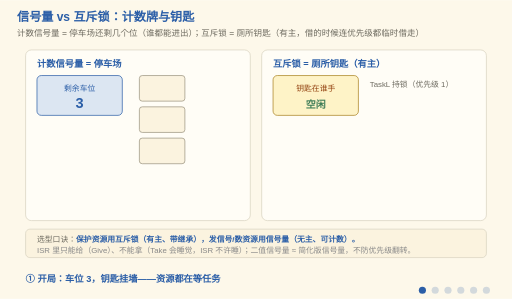
t = 0.00 s
t = 1.69 s: frame unchanged from t = 0.00 s, image omitted
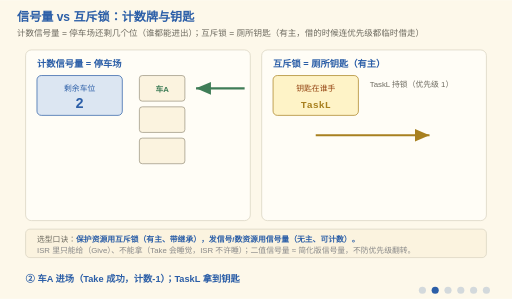
t = 3.38 s
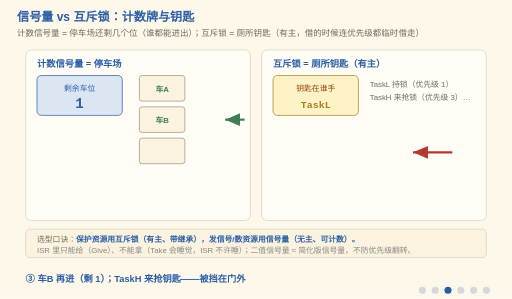
t = 4.95 s
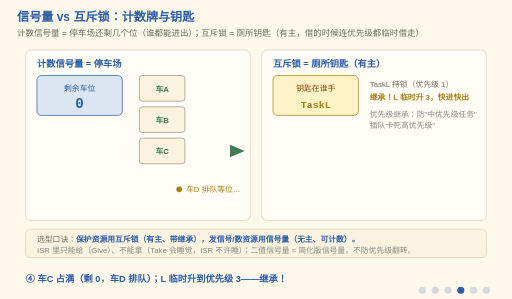
t = 6.75 s
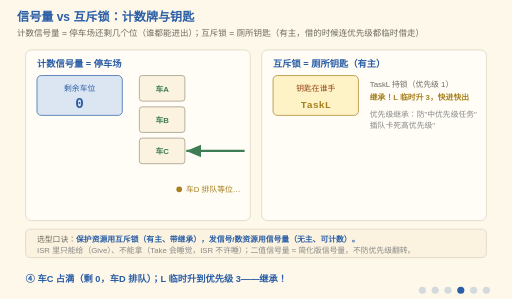
t = 8.25 s

The animated SVG that drew these frames (rendered in a browser with its animation timeline set to each time). Animation: 47 SMIL elements (animate=47); frames cover the first 8.25 s, repeats indefinitely.

<svg xmlns="http://www.w3.org/2000/svg" viewBox="0 0 720 420" font-family="'Segoe Print','Comic Sans MS','Microsoft YaHei',sans-serif">
  <title>信号量 vs 互斥锁：计数牌与钥匙</title>
  <desc>信号量 vs 互斥锁：计数牌与钥匙。计数信号量 = 停车场还剩几个位（谁都能进出）；互斥锁 = 厕所钥匙（有主，借的时候连优先级都临时借走）。车位一侧的车顺着箭头爬进空位、Give 时再爬出来，位满时车D 在门口一下一下地等；钥匙一侧的箭头从挂墙飞到持锁任务手里，还锁时原路飞回。</desc>
  <rect width="720" height="420" fill="#FDF8EA"/>
  <text x="24" y="30" font-size="17" font-weight="bold" fill="#2B5EA7">信号量 vs 互斥锁：计数牌与钥匙</text>
  <text x="24" y="50" font-size="12" fill="#6E6B60">计数信号量 = 停车场还剩几个位（谁都能进出）；互斥锁 = 厕所钥匙（有主，借的时候连优先级都临时借走）</text>

  <!-- ===== 左：计数信号量 ===== -->
  <rect x="36" y="70" width="316" height="240" fill="#FFFDF6" stroke="#D8D2C0" rx="8"/>
  <text x="52" y="94" font-size="13" font-weight="bold" fill="#2B5EA7">计数信号量 = 停车场</text>
  <!-- 计数牌 -->
  <rect x="52" y="106" width="120" height="56" fill="#DCE6F2" stroke="#2B5EA7" rx="6"/>
  <text x="112" y="128" font-size="11" fill="#2B5EA7" text-anchor="middle">剩余车位</text>
  <g font-size="20" font-weight="bold" fill="#2B5EA7" text-anchor="middle" font-family="Consolas,monospace">
    <text x="112" y="152" opacity="0">2<animate attributeName="opacity" calcMode="discrete" values="0;1;0;0;0;0;0;0" keyTimes="0;0.15;0.30;0.45;0.60;0.75;0.90;1" dur="15s" repeatCount="indefinite"/></text>
    <text x="112" y="152" opacity="0">1<animate attributeName="opacity" calcMode="discrete" values="0;0;1;0;0;0;0;0" keyTimes="0;0.15;0.30;0.45;0.60;0.75;0.90;1" dur="15s" repeatCount="indefinite"/></text>
    <text x="112" y="152" opacity="0">0<animate attributeName="opacity" calcMode="discrete" values="0;0;0;1;1;0;0;0" keyTimes="0;0.15;0.30;0.45;0.60;0.75;0.90;1" dur="15s" repeatCount="indefinite"/></text>
    <text x="112" y="152" opacity="0">1<animate attributeName="opacity" calcMode="discrete" values="0;0;0;0;0;1;1;0" keyTimes="0;0.15;0.30;0.45;0.60;0.75;0.90;1" dur="15s" repeatCount="indefinite"/></text>
    <text x="112" y="152" opacity="1">3<animate attributeName="opacity" calcMode="discrete" values="1;0;0;0;0;0;0;1" keyTimes="0;0.15;0.30;0.45;0.60;0.75;0.90;1" dur="15s" repeatCount="indefinite"/></text>
  </g>

  <!-- 车位 ×3 -->
  <g stroke="#9A937F" fill="#FBF3DF">
    <rect x="196" y="106" width="64" height="36" rx="4"/><rect x="196" y="150" width="64" height="36" rx="4"/><rect x="196" y="194" width="64" height="36" rx="4"/>
  </g>
  <g font-size="11" text-anchor="middle" fill="#3F7D57" font-weight="bold">
    <text x="228" y="129" opacity="0">车A<animate attributeName="opacity" calcMode="discrete" values="0;1;1;1;1;0;0;0" keyTimes="0;0.15;0.30;0.45;0.60;0.75;0.90;1" dur="15s" repeatCount="indefinite"/></text>
    <text x="228" y="173" opacity="0">车B<animate attributeName="opacity" calcMode="discrete" values="0;0;1;1;1;1;1;0" keyTimes="0;0.15;0.30;0.45;0.60;0.75;0.90;1" dur="15s" repeatCount="indefinite"/></text>
    <text x="228" y="217" opacity="0">车C<animate attributeName="opacity" calcMode="discrete" values="0;0;0;1;1;1;1;0" keyTimes="0;0.15;0.30;0.45;0.60;0.75;0.90;1" dur="15s" repeatCount="indefinite"/></text>
  </g>
  <!-- 等待的车 -->
  <text x="300" y="270" font-size="11" fill="#A8801F" text-anchor="middle" opacity="0">车D 排队等位…
    <animate attributeName="opacity" calcMode="discrete" values="0;0;0;1;0;0;0;0" keyTimes="0;0.15;0.30;0.45;0.60;0.75;0.90;1" dur="15s" repeatCount="indefinite"/>
  </text>
  <!-- ④ 位满了：车D 在门口一下一下地等（节拍脉冲） -->
  <g opacity="0">
    <animate attributeName="opacity" calcMode="discrete" values="0;0;0;1;0;0;0;0" keyTimes="0;0.15;0.30;0.45;0.60;0.75;0.90;1" dur="15s" repeatCount="indefinite"/>
    <circle cx="252" cy="266" r="4" fill="#A8801F">
      <animate attributeName="opacity" values="0.15;1;0.15" dur="1.5s" repeatCount="indefinite"/>
    </circle>
  </g>
  <text x="300" y="270" font-size="11" fill="#3F7D57" text-anchor="middle" opacity="0">车D 进场！
    <animate attributeName="opacity" calcMode="discrete" values="0;0;0;0;1;0;0;0" keyTimes="0;0.15;0.30;0.45;0.60;0.75;0.90;1" dur="15s" repeatCount="indefinite"/>
  </text>
  <!-- Take 的生长箭头：车从通道爬进对应车位（②A ③B ④C） -->
  <g opacity="0">
    <animate attributeName="opacity" calcMode="discrete" values="0;1;0;0;0;0;0;0" keyTimes="0;0.15;0.30;0.45;0.60;0.75;0.90;1" dur="15s" repeatCount="indefinite"/>
    <line x1="344" y1="124" x2="344" y2="124" stroke="#3F7D57" stroke-width="3" marker-end="url(#arrIn)">
      <animate attributeName="x2" values="344;344;262;262" keyTimes="0;0.15;0.24;1" dur="15s" repeatCount="indefinite"/>
    </line>
  </g>
  <g opacity="0">
    <animate attributeName="opacity" calcMode="discrete" values="0;0;1;0;0;0;0;0" keyTimes="0;0.15;0.30;0.45;0.60;0.75;0.90;1" dur="15s" repeatCount="indefinite"/>
    <line x1="344" y1="168" x2="344" y2="168" stroke="#3F7D57" stroke-width="3" marker-end="url(#arrIn)">
      <animate attributeName="x2" values="344;344;262;262" keyTimes="0;0.30;0.39;1" dur="15s" repeatCount="indefinite"/>
    </line>
  </g>
  <g opacity="0">
    <animate attributeName="opacity" calcMode="discrete" values="0;0;0;1;0;0;0;0" keyTimes="0;0.15;0.30;0.45;0.60;0.75;0.90;1" dur="15s" repeatCount="indefinite"/>
    <line x1="344" y1="212" x2="344" y2="212" stroke="#3F7D57" stroke-width="3" marker-end="url(#arrIn)">
      <animate attributeName="x2" values="344;344;262;262" keyTimes="0;0.45;0.54;1" dur="15s" repeatCount="indefinite"/>
    </line>
  </g>
  <!-- ⑤ Give：车A 倒出车位（箭头向右爬出），紧接着车D 开进空出来的 A 位 -->
  <g opacity="0">
    <animate attributeName="opacity" calcMode="discrete" values="0;0;0;0;1;0;0;0" keyTimes="0;0.15;0.30;0.45;0.60;0.75;0.90;1" dur="15s" repeatCount="indefinite"/>
    <line x1="262" y1="124" x2="262" y2="124" stroke="#3F7D57" stroke-width="3" marker-end="url(#arrIn)">
      <animate attributeName="x2" values="262;262;344;344" keyTimes="0;0.60;0.66;1" dur="15s" repeatCount="indefinite"/>
    </line>
    <circle cx="300" cy="262" r="6" fill="#3F7D57">
      <animate attributeName="cx" values="300;300;240;240" keyTimes="0;0.66;0.75;1" dur="15s" repeatCount="indefinite"/>
      <animate attributeName="cy" values="262;262;124;124" keyTimes="0;0.66;0.75;1" dur="15s" repeatCount="indefinite"/>
    </circle>
  </g>

  <!-- ===== 右：互斥锁 ===== -->
  <rect x="368" y="70" width="316" height="240" fill="#FFFDF6" stroke="#D8D2C0" rx="8"/>
  <text x="384" y="94" font-size="13" font-weight="bold" fill="#2B5EA7">互斥锁 = 厕所钥匙（有主）</text>

  <rect x="384" y="106" width="120" height="56" fill="#fef3c7" stroke="#A8801F" rx="6"/>
  <text x="444" y="128" font-size="11" fill="#92400e" text-anchor="middle">钥匙在谁手</text>
  <g font-size="14" font-weight="bold" text-anchor="middle" font-family="Consolas,monospace">
    <text x="444" y="152" fill="#3F7D57" opacity="1">空闲<animate attributeName="opacity" calcMode="discrete" values="1;0;0;0;0;0;0;1" keyTimes="0;0.15;0.30;0.45;0.60;0.75;0.90;1" dur="15s" repeatCount="indefinite"/></text>
    <text x="444" y="152" fill="#A8801F" opacity="0">TaskL<animate attributeName="opacity" calcMode="discrete" values="0;1;1;1;1;0;0;0" keyTimes="0;0.15;0.30;0.45;0.60;0.75;0.90;1" dur="15s" repeatCount="indefinite"/></text>
  </g>

  <!-- 优先级继承小剧场 -->
  <g font-size="11">
    <text x="520" y="122" fill="#6E6B60">TaskL 持锁（优先级 1）</text>
    <text x="520" y="140" fill="#6E6B60" opacity="0">TaskH 来抢锁（优先级 3）…
      <animate attributeName="opacity" calcMode="discrete" values="0;0;1;0;0;0;0;0" keyTimes="0;0.15;0.30;0.45;0.60;0.75;0.90;1" dur="15s" repeatCount="indefinite"/>
    </text>
    <text x="520" y="140" fill="#A8801F" font-weight="bold" opacity="0">继承！L 临时升 3，快进快出
      <animate attributeName="opacity" calcMode="discrete" values="0;0;0;1;0;0;0;0" keyTimes="0;0.15;0.30;0.45;0.60;0.75;0.90;1" dur="15s" repeatCount="indefinite"/>
    </text>
    <text x="520" y="140" fill="#3F7D57" font-weight="bold" opacity="0">L 还锁 → H 立刻拿到
      <animate attributeName="opacity" calcMode="discrete" values="0;0;0;0;1;0;0;0" keyTimes="0;0.15;0.30;0.45;0.60;0.75;0.90;1" dur="15s" repeatCount="indefinite"/>
    </text>
    <text x="520" y="164" fill="#888" opacity="0">优先级继承：防"中优先级任务"
      <animate attributeName="opacity" calcMode="discrete" values="0;0;0;1;0;0;0;0" keyTimes="0;0.15;0.30;0.45;0.60;0.75;0.90;1" dur="15s" repeatCount="indefinite"/>
    </text>
    <text x="520" y="180" fill="#888" opacity="0">插队卡死高优先级"
      <animate attributeName="opacity" calcMode="discrete" values="0;0;0;1;0;0;0;0" keyTimes="0;0.15;0.30;0.45;0.60;0.75;0.90;1" dur="15s" repeatCount="indefinite"/>
    </text>
  </g>

  <!-- 钥匙在动：② Take 成功钥匙飞到手，⑤ 用完原路飞回；③ TaskH 伸手抢，停在门外 -->
  <g opacity="0">
    <animate attributeName="opacity" calcMode="discrete" values="0;1;0;0;0;0;0;0" keyTimes="0;0.15;0.30;0.45;0.60;0.75;0.90;1" dur="15s" repeatCount="indefinite"/>
    <line x1="444" y1="190" x2="444" y2="190" stroke="#A8801F" stroke-width="3" marker-end="url(#arrKey)">
      <animate attributeName="x2" values="444;444;636;636" keyTimes="0;0.15;0.24;1" dur="15s" repeatCount="indefinite"/>
    </line>
  </g>
  <g opacity="0">
    <animate attributeName="opacity" calcMode="discrete" values="0;0;1;0;0;0;0;0" keyTimes="0;0.15;0.30;0.45;0.60;0.75;0.90;1" dur="15s" repeatCount="indefinite"/>
    <line x1="636" y1="214" x2="636" y2="214" stroke="#B3392F" stroke-width="3" marker-end="url(#arrNo)">
      <animate attributeName="x2" values="636;636;452;452" keyTimes="0;0.30;0.40;1" dur="15s" repeatCount="indefinite"/>
    </line>
  </g>
  <g opacity="0">
    <animate attributeName="opacity" calcMode="discrete" values="0;0;0;0;1;0;0;0" keyTimes="0;0.15;0.30;0.45;0.60;0.75;0.90;1" dur="15s" repeatCount="indefinite"/>
    <line x1="636" y1="190" x2="636" y2="190" stroke="#3F7D57" stroke-width="3" marker-end="url(#arrIn)">
      <animate attributeName="x2" values="636;636;444;444" keyTimes="0;0.60;0.69;1" dur="15s" repeatCount="indefinite"/>
    </line>
  </g>

  <!-- 对比条 -->
  <rect x="36" y="322" width="648" height="40" fill="#FBF3DF" stroke="#D8D2C0" rx="6"/>
  <text x="52" y="340" font-size="11" fill="#6E6B60">选型口诀：<tspan font-weight="bold" fill="#2B5EA7">保护资源用互斥锁（有主、带继承），发信号/数资源用信号量（无主、可计数）。</tspan></text>
  <text x="52" y="355" font-size="11" fill="#888">ISR 里只能给（Give）、不能拿（Take 会睡觉，ISR 不许睡）；二值信号量 ≈ 简化版信号量，不防优先级翻转。</text>

  <!-- 阶段字幕 -->
  <g font-size="13" font-weight="bold" fill="#2B5EA7">
    <g opacity="1"><animate attributeName="opacity" calcMode="discrete" values="1;0;0;0;0;0;0;0" keyTimes="0;0.15;0.30;0.45;0.60;0.75;0.90;1" dur="15s" repeatCount="indefinite"/>
      <text x="36" y="396">① 开局：车位 3，钥匙挂墙——资源都在等任务</text></g>
    <g opacity="0"><animate attributeName="opacity" calcMode="discrete" values="0;1;0;0;0;0;0;0" keyTimes="0;0.15;0.30;0.45;0.60;0.75;0.90;1" dur="15s" repeatCount="indefinite"/>
      <text x="36" y="396">② 车A 进场（Take 成功，计数-1）；TaskL 拿到钥匙</text></g>
    <g opacity="0"><animate attributeName="opacity" calcMode="discrete" values="0;0;1;0;0;0;0;0" keyTimes="0;0.15;0.30;0.45;0.60;0.75;0.90;1" dur="15s" repeatCount="indefinite"/>
      <text x="36" y="396">③ 车B 再进（剩 1）；TaskH 来抢钥匙——被挡在门外</text></g>
    <g opacity="0"><animate attributeName="opacity" calcMode="discrete" values="0;0;0;1;0;0;0;0" keyTimes="0;0.15;0.30;0.45;0.60;0.75;0.90;1" dur="15s" repeatCount="indefinite"/>
      <text x="36" y="396">④ 车C 占满（剩 0，车D 排队）；L 临时升到优先级 3——继承！</text></g>
    <g opacity="0"><animate attributeName="opacity" calcMode="discrete" values="0;0;0;0;1;0;0;0" keyTimes="0;0.15;0.30;0.45;0.60;0.75;0.90;1" dur="15s" repeatCount="indefinite"/>
      <text x="36" y="396">⑤ 车A 离场（Give，剩 1，车D 进场）；L 还钥匙，H 秒接</text></g>
    <g opacity="0"><animate attributeName="opacity" calcMode="discrete" values="0;0;0;0;0;1;1;1" keyTimes="0;0.15;0.30;0.45;0.60;0.75;0.90;1" dur="15s" repeatCount="indefinite"/>
      <text x="36" y="396">⑥ 计数管"几个"，钥匙管"谁的"——下一章看翻转事故现场 →</text></g>
  </g>

  <defs>
    <marker id="arrIn" markerWidth="8" markerHeight="8" refX="7" refY="3" orient="auto">
      <polygon points="0,0 7,3 0,6" fill="#3F7D57"/>
    </marker>
    <marker id="arrKey" markerWidth="8" markerHeight="8" refX="7" refY="3" orient="auto">
      <polygon points="0,0 7,3 0,6" fill="#A8801F"/>
    </marker>
    <marker id="arrNo" markerWidth="8" markerHeight="8" refX="7" refY="3" orient="auto">
      <polygon points="0,0 7,3 0,6" fill="#B3392F"/>
    </marker>
  </defs>

  <!-- 阶段指示点（6 段，keyTimes 取自本文件的阶段时间轴；画布高 420，只能落在字幕下方 12px） -->
  <g transform="translate(594,408)" fill="#2B5EA7">
    <circle cx="0" cy="0" r="5" opacity="1"><animate attributeName="opacity" calcMode="discrete" values="1;0.2;0.2;0.2;0.2;0.2;0.2;0.2" keyTimes="0;0.15;0.30;0.45;0.60;0.75;0.90;1" dur="15s" repeatCount="indefinite"/></circle>
    <circle cx="18" cy="0" r="5" opacity="0.2"><animate attributeName="opacity" calcMode="discrete" values="0.2;1;0.2;0.2;0.2;0.2;0.2;0.2" keyTimes="0;0.15;0.30;0.45;0.60;0.75;0.90;1" dur="15s" repeatCount="indefinite"/></circle>
    <circle cx="36" cy="0" r="5" opacity="0.2"><animate attributeName="opacity" calcMode="discrete" values="0.2;0.2;1;0.2;0.2;0.2;0.2;0.2" keyTimes="0;0.15;0.30;0.45;0.60;0.75;0.90;1" dur="15s" repeatCount="indefinite"/></circle>
    <circle cx="54" cy="0" r="5" opacity="0.2"><animate attributeName="opacity" calcMode="discrete" values="0.2;0.2;0.2;1;0.2;0.2;0.2;0.2" keyTimes="0;0.15;0.30;0.45;0.60;0.75;0.90;1" dur="15s" repeatCount="indefinite"/></circle>
    <circle cx="72" cy="0" r="5" opacity="0.2"><animate attributeName="opacity" calcMode="discrete" values="0.2;0.2;0.2;0.2;1;0.2;0.2;0.2" keyTimes="0;0.15;0.30;0.45;0.60;0.75;0.90;1" dur="15s" repeatCount="indefinite"/></circle>
    <circle cx="90" cy="0" r="5" opacity="0.2"><animate attributeName="opacity" calcMode="discrete" values="0.2;0.2;0.2;0.2;0.2;1;1;1" keyTimes="0;0.15;0.30;0.45;0.60;0.75;0.90;1" dur="15s" repeatCount="indefinite"/></circle>
  </g>
</svg>
